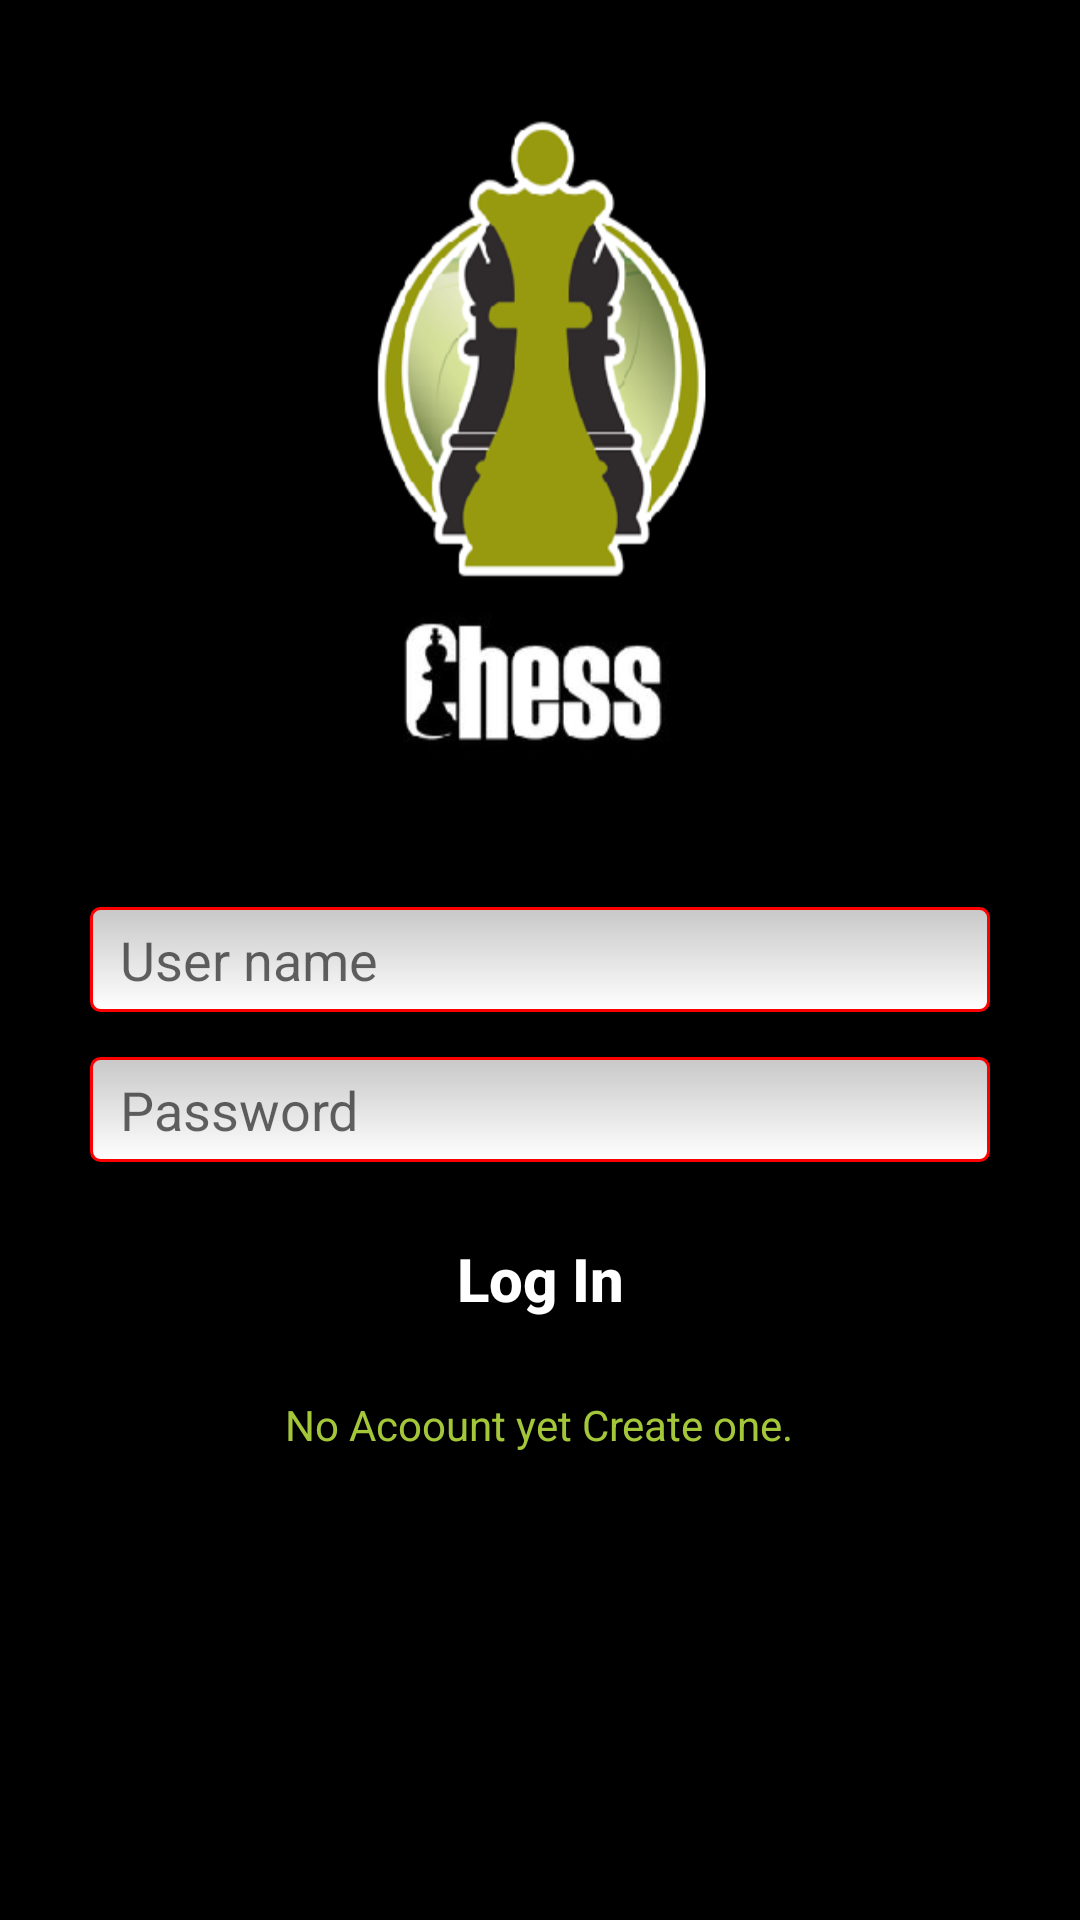

Produce the Android XML layout that renders to this screen, including the resource entries it uses.
<!-- AndroidManifest.xml: application theme AppTheme -->
<!-- res/layout/login_activity.xml -->
<?xml version="1.0" encoding="utf-8"?>
<RelativeLayout xmlns:android="http://schemas.android.com/apk/res/android"
    xmlns:tools="http://schemas.android.com/tools"
    android:layout_width="fill_parent"
    android:layout_height="fill_parent"
    android:orientation="vertical"
    android:background="@drawable/loginbackground"
    android:weightSum="1">


    <EditText
        android:layout_width="wrap_content"
        android:layout_height="wrap_content"
        android:id="@+id/firstName"
        android:hint="User name"
        android:shadowRadius="2"
        android:shadowDx="2"
        android:shadowDy="4"
        android:background="@drawable/edittext"
        android:singleLine="true"
        android:minHeight="35dp"
        android:minWidth="300dp"
        android:paddingLeft="10dp"
        android:layout_centerVertical="true"
        android:layout_centerHorizontal="true" />

    <EditText
        android:layout_width="wrap_content"
        android:layout_height="wrap_content"
        android:id="@+id/psw"
        android:hint="Password"
        android:background="@drawable/edittext"
        android:singleLine="true"
        android:minHeight="35dp"
        android:layout_marginTop="15dp"
        android:minWidth="300dp"
        android:paddingLeft="10dp"
        android:layout_below="@+id/firstName"
        android:layout_alignLeft="@+id/firstName"
        android:layout_alignStart="@+id/firstName" />

    <Button
        android:text="Log In"
        android:id="@+id/logIn"
        android:background="@drawable/red_button"
        style="@style/button_text"
        android:textAllCaps="false"
        android:minWidth="300dp"
        android:layout_below="@+id/psw"
        android:layout_alignLeft="@+id/psw"
        android:layout_alignStart="@+id/psw"
        android:layout_marginTop="15dp"/>

    <TextView
        android:layout_width="wrap_content"
        android:layout_height="wrap_content"
        android:text="No Acoount yet Create one."
        android:id="@+id/createAccount"
        android:layout_below="@+id/logIn"
        android:layout_centerHorizontal="true"
        android:textColor="#a4c639"
        android:layout_marginTop="15dp"/>

    

</RelativeLayout>
<!-- resources referenced by this layout -->
<resources>
  <!-- drawable edittext (drawable) -->
  <?xml version="1.0" encoding="utf-8" ?>
  <shape xmlns:android="http://schemas.android.com/apk/res/android"
      android:thickness="0dp"
      android:shape="rectangle">
      <stroke android:width="1dp"
          android:color="#FF0000"/>
      <corners android:radius="3dp" />
      <gradient
          android:startColor="#C8C8C8"
          android:endColor="#FFFFFF"
          android:type="linear"
          android:angle="270"/>
  </shape>
  <!-- drawable loginbackground: jpg bitmap (drawable, 58181 bytes) -->
  <style name="button_text">
          <item name="android:layout_width">wrap_content</item>
          <item name="android:layout_height">wrap_content</item>
          <item name="android:textColor">#ffffff</item>
  
          <item name="android:textSize">20dp</item>
          <item name="android:textStyle">bold</item>
          <item name="android:shadowColor">#000000</item>
          <item name="android:shadowDx">1</item>
          <item name="android:shadowDy">1</item>
          <item name="android:shadowRadius">2</item>
      </style>
  <style name="AppTheme" parent="Theme.AppCompat.Light.DarkActionBar">
          
          <item name="colorPrimary">@color/colorPrimary</item>
          <item name="colorPrimaryDark">@color/colorPrimaryDark</item>
          <item name="colorAccent">@color/colorAccent</item>
      </style>
  <!-- not gathered from this repository: default colours our renderer supplied (Android Studio template values) -->
  <color name="colorPrimary">#FF6200EE</color>
  <color name="colorPrimaryDark">#FF3700B3</color>
  <color name="colorAccent">#FF03DAC5</color>
</resources>
